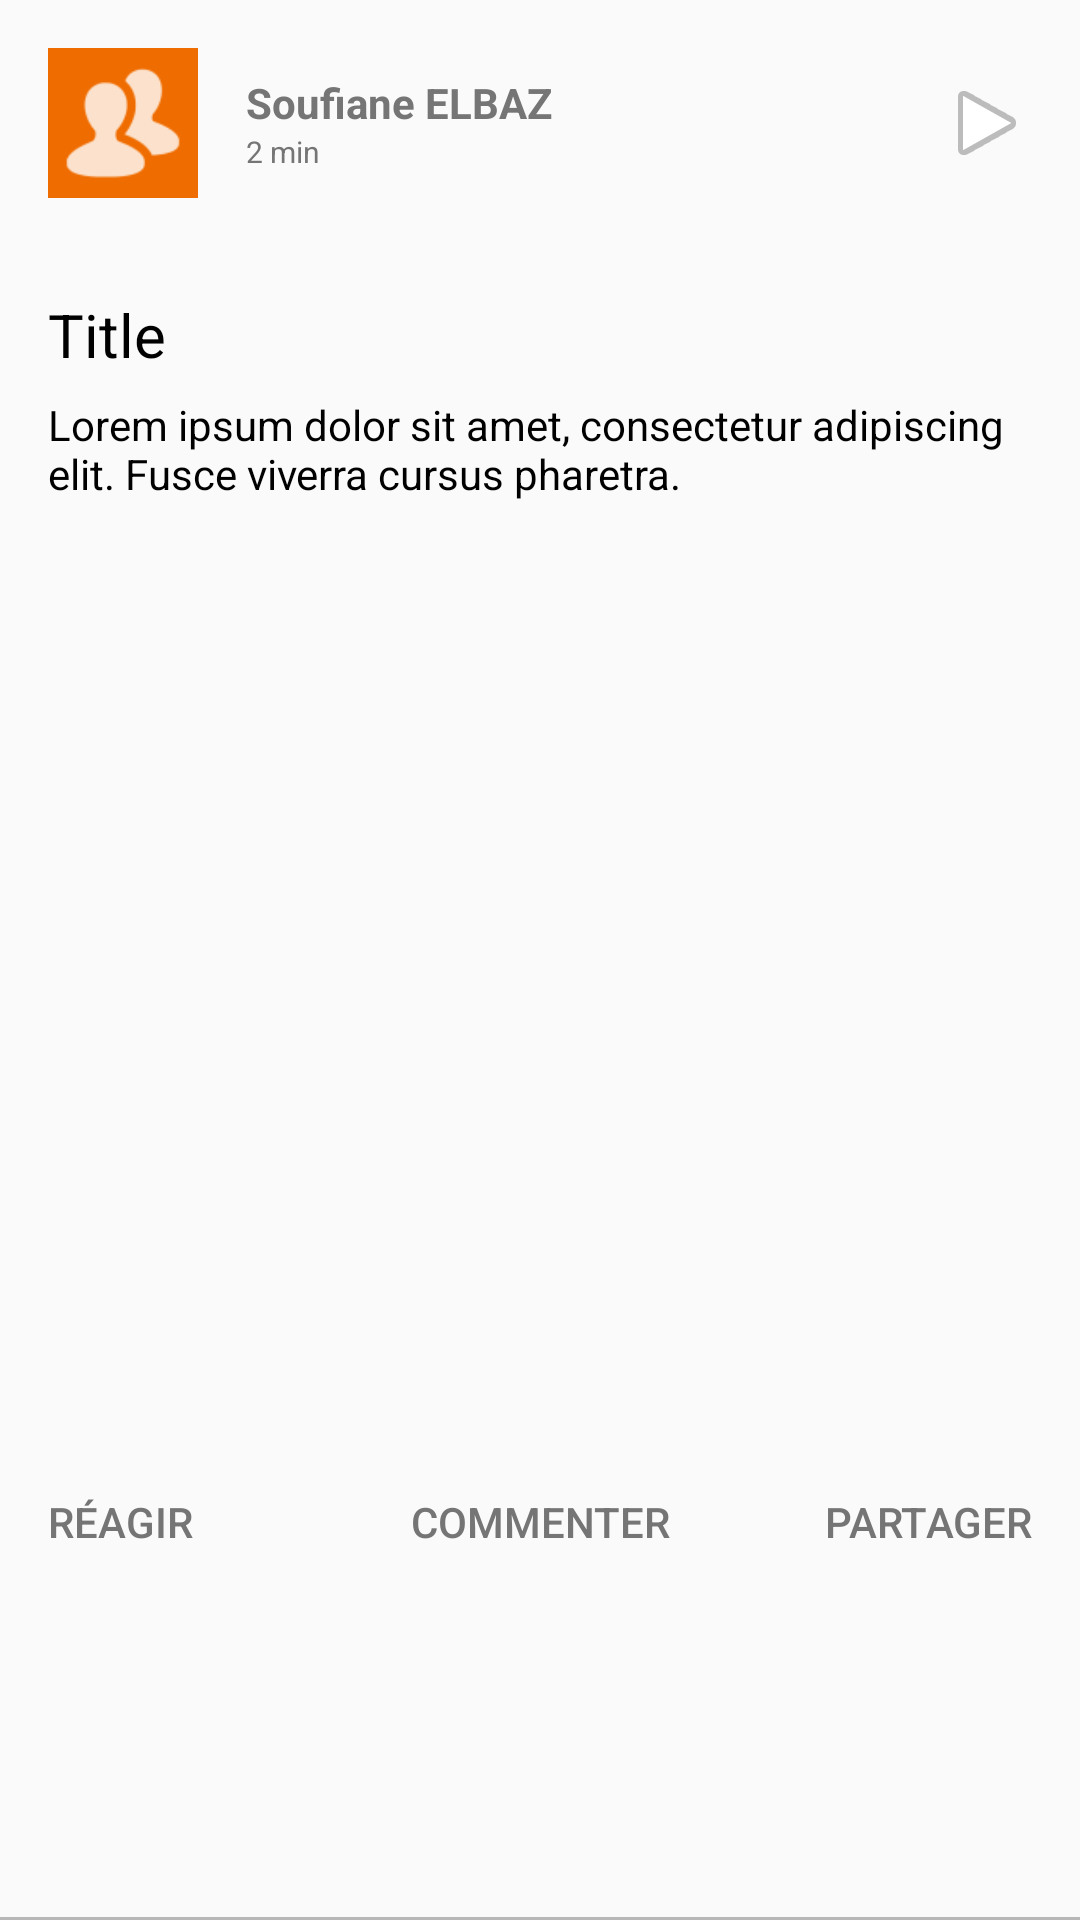

Reconstruct the res/layout file that produces this screen, plus the resources it refers to.
<!-- AndroidManifest.xml: application theme MyMaterialTheme -->
<!-- res/layout/view_post_feed.xml -->
<?xml version="1.0" encoding="utf-8"?>
<RelativeLayout
    xmlns:android="http://schemas.android.com/apk/res/android"
    android:layout_width="match_parent"
    android:layout_height="wrap_content">

    <RelativeLayout
        android:id="@+id/view_feed_header"
        android:layout_margin="16dp"
        android:background="@null"
        android:layout_alignParentTop="true"
        android:layout_width="match_parent"
        android:layout_height="wrap_content">
        <ImageView
            android:background="@color/colorPrimary"
            android:src="@drawable/ic_friendship"
            android:id="@+id/view_feed_publisher_avatar"
            android:layout_marginRight="16dp"
            android:layout_centerVertical="true"
            android:layout_width="50dp"
            android:layout_height="50dp"
            android:text="@string/app_name"/>
        <ImageButton
            android:background="@drawable/circle"
            android:layout_width="30dp"
            android:layout_height="30dp"
            android:src="@android:drawable/ic_media_play"
            android:layout_centerVertical="true"
            android:layout_alignParentRight="true"
            />

        <LinearLayout
            android:orientation="vertical"
            android:layout_toEndOf="@id/view_feed_publisher_avatar"
            android:layout_toRightOf="@id/view_feed_publisher_avatar"
            android:layout_centerInParent="true"
            android:layout_width="wrap_content"
            android:layout_height="wrap_content">
            <TextView
                android:textSize="14sp"
                android:singleLine="true"
                android:layout_width="wrap_content"
                android:layout_height="wrap_content"
                android:text="@string/publisher_name"
                android:textStyle="bold"
                android:textColor="@color/grey"
                android:id="@+id/view_feed_publisher_name"/>
            <TextView
                android:textSize="10sp"
                android:textColor="@color/grey"
                android:singleLine="true"
                android:layout_width="wrap_content"
                android:layout_height="wrap_content"
                android:id="@+id/view_feed_publication_time_ago"
                android:text="@string/time_ago"/>
        </LinearLayout>

    </RelativeLayout>

    <RelativeLayout
        android:layout_margin="16dp"
        android:layout_below="@id/view_feed_header"
        android:layout_width="wrap_content"
        android:layout_height="wrap_content"
        android:id="@+id/view_feed_sub_header">

        <TextView
            android:textColor="@color/black"
            android:text="@string/title_placeholder"
            android:textSize="20sp"
            android:layout_alignParentTop="true"
            android:layout_width="match_parent"
            android:layout_height="wrap_content"
            android:singleLine="true"
            android:id="@+id/view_feed_title"
            android:layout_marginBottom="7dp"/>

        <TextView
            android:textColor="@color/black"
            android:textSize="14sp"
            android:text="@string/description_placeholder"
            android:layout_below="@+id/view_feed_title"
            android:layout_width="match_parent"
            android:layout_height="wrap_content"
            android:maxHeight="100dp"
            android:id="@+id/view_feed_description"/>

    </RelativeLayout>


    <android.support.v4.view.ViewPager
        android:id="@+id/view_feed_image_pager"
        android:layout_below="@id/view_feed_sub_header"
        android:layout_width="match_parent"
        android:layout_height="300dp"/>

    <RelativeLayout
        android:id="@+id/view_feed_footer"
        android:background="@null"
        android:layout_marginRight="16dp"
        android:layout_marginLeft="16dp"
        android:layout_marginTop="0dp"
        android:layout_marginBottom="0dp"
        android:layout_width="match_parent"
        android:layout_height="wrap_content"
        android:layout_alignParentBottom="true"
        android:layout_below="@id/view_feed_image_pager">
        <Button
            android:textColor="@color/grey"
            android:layout_alignParentLeft="true"
            android:id="@+id/view_feed_react"
            android:text="@string/interact"
            android:layout_width="wrap_content"
            android:layout_height="wrap_content"
            android:background="@null"
            android:gravity="left|center_vertical"/>
        <Button
            android:textColor="@color/grey"
            android:gravity="center"
            android:layout_centerHorizontal="true"
            android:id="@+id/view_feed_comment"
            android:text="@string/comment"
            android:layout_width="wrap_content"
            android:layout_height="wrap_content"
            android:background="@null"/>
        <Button
            android:textColor="@color/grey"
            android:gravity="right|center_vertical"
            android:layout_alignParentRight="true"
            android:id="@+id/view_feed_share"
            android:text="@string/share"
            android:layout_width="wrap_content"
            android:layout_height="wrap_content"
            android:background="@null"/>
    </RelativeLayout>

    <View
        android:layout_alignParentBottom="true"
        android:layout_width="match_parent"
        android:layout_height="1dp"
        android:alpha="0.5"
        android:background="@color/grey"/>






</RelativeLayout>
<!-- resources referenced by this layout -->
<resources>
  <color name="black">#000000</color>
  <color name="colorPrimary">#EF6C00</color>
  <color name="grey">#757575</color>
  <!-- drawable ic_friendship: png bitmap (drawable-hdpi, 703 bytes) -->
  <string name="app_name">SliderApp</string>
  <string name="comment">Commenter</string>
  <string name="description_placeholder">Lorem ipsum dolor sit amet, consectetur adipiscing elit. Fusce viverra cursus pharetra.</string>
  <string name="interact">Réagir</string>
  <string name="publisher_name">Soufiane ELBAZ</string>
  <string name="share">Partager</string>
  <string name="time_ago">2 min</string>
  <string name="title_placeholder">Title</string>
  <style name="MyMaterialTheme" parent="AppTheme" />
  <style name="AppTheme" parent="Theme.AppCompat.Light.DarkActionBar">
          
          <item name="colorPrimary">@color/colorPrimary</item>
          <item name="colorPrimaryDark">@color/colorPrimaryDark</item>
          <item name="colorAccent">@color/colorAccent</item>
      </style>
  <color name="colorPrimaryDark">#E65100</color>
  <color name="colorAccent">#FFFFFF</color>
</resources>
